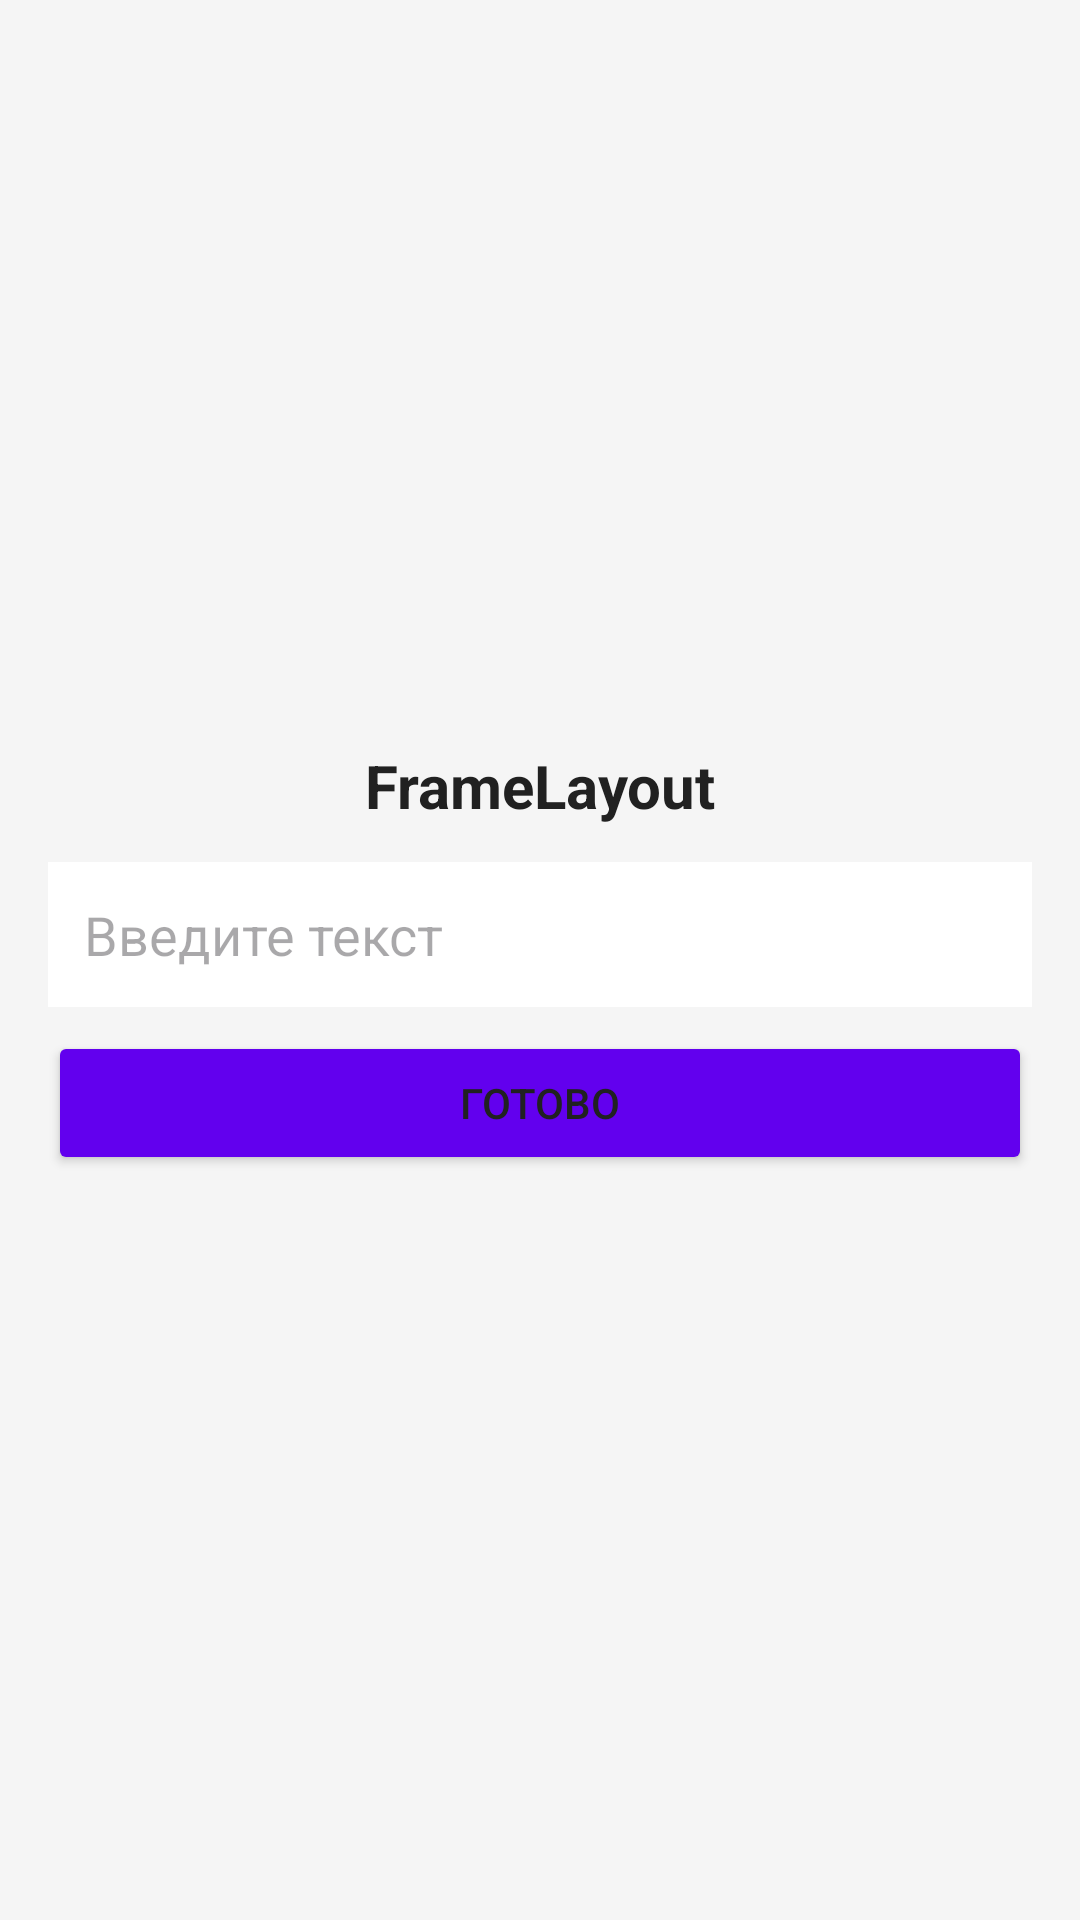

This screen was rendered from an Android layout file. Write that file and the resources it references.
<!-- AndroidManifest.xml: activity theme Theme.KadyshmanDM -->
<!-- res/layout/activity_frame.xml -->
<?xml version="1.0" encoding="utf-8"?>
<FrameLayout
    xmlns:android="http://schemas.android.com/apk/res/android"
    android:layout_width="match_parent"
    android:layout_height="match_parent"
    android:background="@color/background_light">

    <ImageView
        android:id="@+id/imageFrameBg"
        android:layout_width="match_parent"
        android:layout_height="match_parent"
        android:src="@drawable/enot"
        android:scaleType="centerCrop"
        android:alpha="0.3"/>

    <LinearLayout
        android:layout_width="match_parent"
        android:layout_height="wrap_content"
        android:orientation="vertical"
        android:padding="16dp"
        android:layout_gravity="center">

        <TextView
            android:id="@+id/titleFrame"
            android:layout_width="match_parent"
            android:layout_height="wrap_content"
            android:text="FrameLayout"
            android:textSize="20sp"
            android:textStyle="bold"
            android:gravity="center"
            android:layout_marginBottom="12dp"
            android:textColor="@color/text_primary"/>

        <EditText
            android:id="@+id/editFrame"
            android:layout_width="match_parent"
            android:layout_height="wrap_content"
            android:hint="Введите текст"
            android:padding="12dp"
            android:background="@color/input_background"
            android:layout_marginBottom="8dp"/>

        <Button
            android:id="@+id/btnFrame"
            android:layout_width="match_parent"
            android:layout_height="wrap_content"
            android:text="Готово"
            android:backgroundTint="@color/primary_color"/>

    </LinearLayout>

</FrameLayout>
<!-- resources referenced by this layout -->
<resources>
  <color name="background_light">#F5F5F5</color>
  <color name="input_background">#FFFFFF</color>
  <color name="primary_color">#6200EE</color>
  <color name="text_primary">#212121</color>
  <style name="Theme.KadyshmanDM" parent="Base.Theme.KadyshmanDM" />
  <style name="Base.Theme.KadyshmanDM" parent="Theme.Material3.DayNight.NoActionBar">
  
          <item name="colorPrimary">@color/primary_color</item>
          <item name="colorPrimaryVariant">@color/primary_variant</item>
          <item name="colorOnPrimary">@color/button_text</item>
  
          <item name="colorSecondary">@color/secondary_color</item>
          <item name="colorSecondaryVariant">@color/secondary_color</item>
          <item name="colorOnSecondary">@color/text_primary</item>
  
          <item name="android:colorBackground">@color/background_light</item>
          <item name="colorOnBackground">@color/text_primary</item>
          <item name="android:textColorPrimary">@color/text_primary</item>
          <item name="android:textColorSecondary">@color/text_secondary</item>
  
          <item name="android:statusBarColor">@color/primary_variant</item>
      </style>
  <color name="primary_variant">#3700B3</color>
  <color name="button_text">#FFFFFF</color>
  <color name="secondary_color">#03DAC6</color>
  <color name="text_secondary">#757575</color>
</resources>
